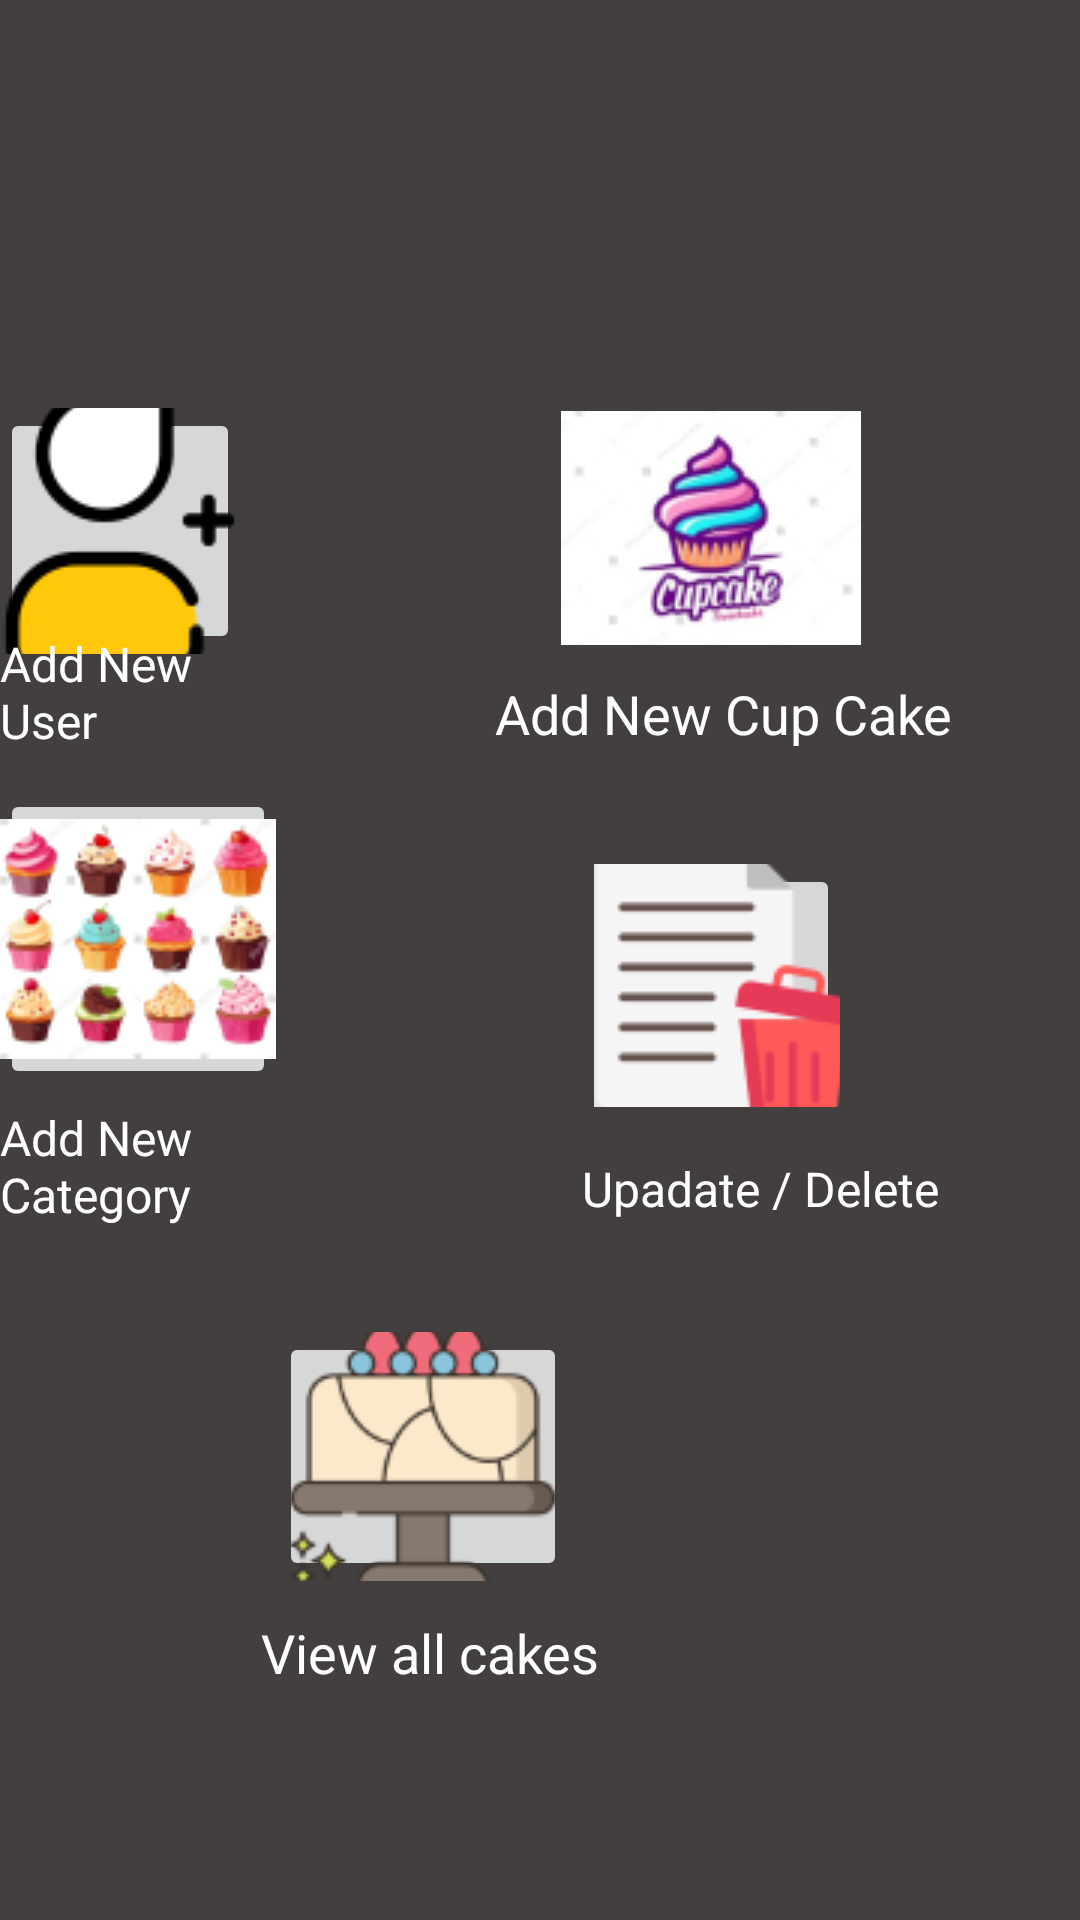

This screen was rendered from an Android layout file. Write that file and the resources it references.
<!-- AndroidManifest.xml: application theme Theme.CakeBake -->
<!-- res/layout/activity_admin.xml -->
<?xml version="1.0" encoding="utf-8"?>
<RelativeLayout xmlns:android="http://schemas.android.com/apk/res/android"
    xmlns:app="http://schemas.android.com/apk/res-auto"
    xmlns:tools="http://schemas.android.com/tools"
    android:id="@+id/main"
    android:layout_width="match_parent"
    android:layout_height="match_parent"
    android:background="#433F3F"
    tools:context=".Admin">

    <ImageButton
        android:id="@+id/btnNewIceCat"
        android:layout_width="110dp"
        android:layout_height="wrap_content"
        android:layout_alignParentEnd="true"
        android:layout_alignParentBottom="true"
        android:layout_marginEnd="268dp"
        android:layout_marginBottom="277dp"
        app:srcCompat="@drawable/cat" />

    <TextView
        android:id="@+id/textView41"
        android:layout_width="wrap_content"
        android:layout_height="wrap_content"
        android:layout_alignParentEnd="true"
        android:layout_alignParentBottom="true"
        android:layout_marginEnd="259dp"
        android:layout_marginBottom="231dp"
        android:text="Add New Category"
        android:textColor="#FFFFFF"
        android:textSize="16sp" />

    <TextView
        android:id="@+id/textView42"
        android:layout_width="wrap_content"
        android:layout_height="wrap_content"
        android:layout_alignParentEnd="true"
        android:layout_alignParentBottom="true"
        android:layout_marginEnd="47dp"
        android:layout_marginBottom="233dp"
        android:text="Upadate / Delete"
        android:textColor="#FFFFFF"
        android:textSize="16sp" />

    <TextView
        android:id="@+id/textView3"
        android:layout_width="wrap_content"
        android:layout_height="wrap_content"
        android:layout_alignParentEnd="true"
        android:layout_alignParentBottom="true"
        android:layout_marginEnd="124dp"
        android:layout_marginBottom="673dp"
        android:text="Admin Dashboard"
        android:textColor="#000000"
        android:textSize="24sp" />

    <ImageButton
        android:id="@+id/btnNewUser"
        android:layout_width="89dp"
        android:layout_height="82dp"
        android:layout_alignParentEnd="true"
        android:layout_alignParentBottom="true"
        android:layout_marginEnd="280dp"
        android:layout_marginBottom="422dp"
        app:srcCompat="@drawable/adduser" />

    <TextView
        android:id="@+id/textView4"
        android:layout_width="wrap_content"
        android:layout_height="wrap_content"
        android:layout_alignParentEnd="true"
        android:layout_alignParentBottom="true"
        android:layout_marginEnd="277dp"
        android:layout_marginBottom="389dp"
        android:text="Add New User"
        android:textColor="#FFFFFF"
        android:textSize="16sp" />

    <ImageButton
        android:id="@+id/btnIceCream"
        android:layout_width="106dp"
        android:layout_height="78dp"
        android:layout_alignParentEnd="true"
        android:layout_alignParentBottom="true"
        android:layout_marginEnd="70dp"
        android:layout_marginBottom="425dp"
        app:srcCompat="@drawable/addnew" />

    <TextView
        android:id="@+id/textView5"
        android:layout_width="wrap_content"
        android:layout_height="wrap_content"
        android:layout_alignParentEnd="true"
        android:layout_alignParentBottom="true"
        android:layout_marginEnd="38dp"
        android:layout_marginBottom="390dp"
        android:text="Add New Cup Cake
"
        android:textColor="#FFFFFF"
        android:textSize="18sp" />

    <ImageButton
        android:id="@+id/btnview"
        android:layout_width="96dp"
        android:layout_height="83dp"
        android:layout_alignParentEnd="true"
        android:layout_alignParentBottom="true"
        android:layout_marginEnd="171dp"
        android:layout_marginBottom="113dp"
        app:srcCompat="@drawable/viewcakes" />

    <ImageButton
        android:id="@+id/btnUpDel"
        android:layout_width="82dp"
        android:layout_height="81dp"
        android:layout_alignParentEnd="true"
        android:layout_alignParentBottom="true"
        android:layout_marginEnd="80dp"
        android:layout_marginBottom="271dp"
        app:srcCompat="@drawable/updatedelete" />

    <TextView
        android:id="@+id/textView20"
        android:layout_width="wrap_content"
        android:layout_height="wrap_content"
        android:layout_alignParentEnd="true"
        android:layout_alignParentBottom="true"
        android:layout_marginEnd="160dp"
        android:layout_marginBottom="77dp"
        android:text="View all cakes"
        android:textColor="#FFFFFF"
        android:textSize="18sp" />

</RelativeLayout>
<!-- resources referenced by this layout -->
<resources>
  <!-- drawable addnew: png bitmap (drawable, 11565 bytes) -->
  <!-- drawable adduser: png bitmap (drawable, 2819 bytes) -->
  <!-- drawable cat: png bitmap (drawable, 14110 bytes) -->
  <!-- drawable updatedelete: png bitmap (drawable, 3012 bytes) -->
  <!-- drawable viewcakes: png bitmap (drawable, 6554 bytes) -->
  <style name="Theme.CakeBake" parent="Base.Theme.CakeBake" />
  <style name="Base.Theme.CakeBake" parent="Theme.Material3.DayNight.NoActionBar">
          
          
      </style>
</resources>
